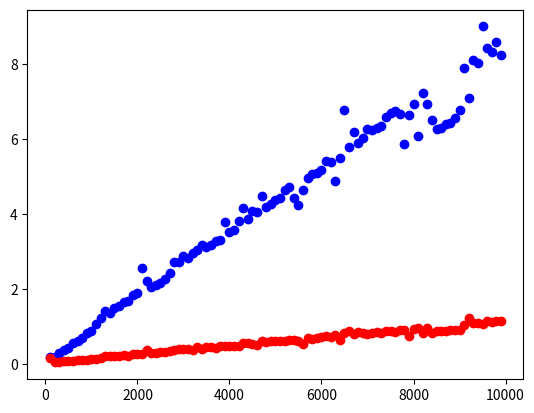

The script that saved this image:
import math
import time
import numpy as np
import scipy.integrate
import matplotlib.pyplot as plt

def f(x):
	return np.sin(x)

def integrate_mc(f, a, b, num_points=100):

	tic = time.time()

	x = np.linspace(a, b, num_points)
	y = f(x)
	
	max_f = max(y)
	min_f = 0
	
	random_x = np.random.uniform(a, b, num_points)
	random_y = np.random.uniform(min_f, max_f, num_points)
	f_random_x = f(random_x)
	
	#plt.scatter(random_x, random_y, 'x', c='red')
	#plt.plot(eje_x, eje_y, '-')
	#plt.show()

	below = sum(random_y < f_random_x)
	area = abs(b - a) * abs(max_f - min_f)
	area *= (below / num_points)

	toc = time.time()

	return area, 1000 * (toc - tic)

def integrate_mc_slow(f, a, b, N=10000):
    
    tic = time.time()
    x = np.linspace(a, b, N)
    y = f(x)

    M = np.amax(y)
    
    x_sample = np.random.uniform(a, b, N)
    y_sample = np.random.uniform(0, M, N)

    #plt.scatter(x_sample, y_sample, 'x', c='red')
	#plt.plot(x, y, '-')
	#plt.show()
   
    num_points_below = 0
    for i in range(N):
        if f(x_sample[i] >= y_sample[i]):
            num_points_below += 1
    
    rect_area = (b - a) * M
    I = (num_points_below / N) * rect_area
    
    toc = time.time()
    return I, 1000 * (toc - tic)

def compara_tiempos():
    points = np.arange(100, 10000, 100)
    times_mc_slow = []
    times_mc = []

    for num_points in points:
        times_mc += [integrate_mc(f, 0, math.pi, num_points)[1]]
        times_mc_slow += [integrate_mc_slow(f, 0, math.pi, num_points)[1]]

    plt.scatter(points, times_mc_slow, c='blue', label='loop')
    plt.scatter(points, times_mc, c='red', label='vector')
    plt.show()

compara_tiempos();